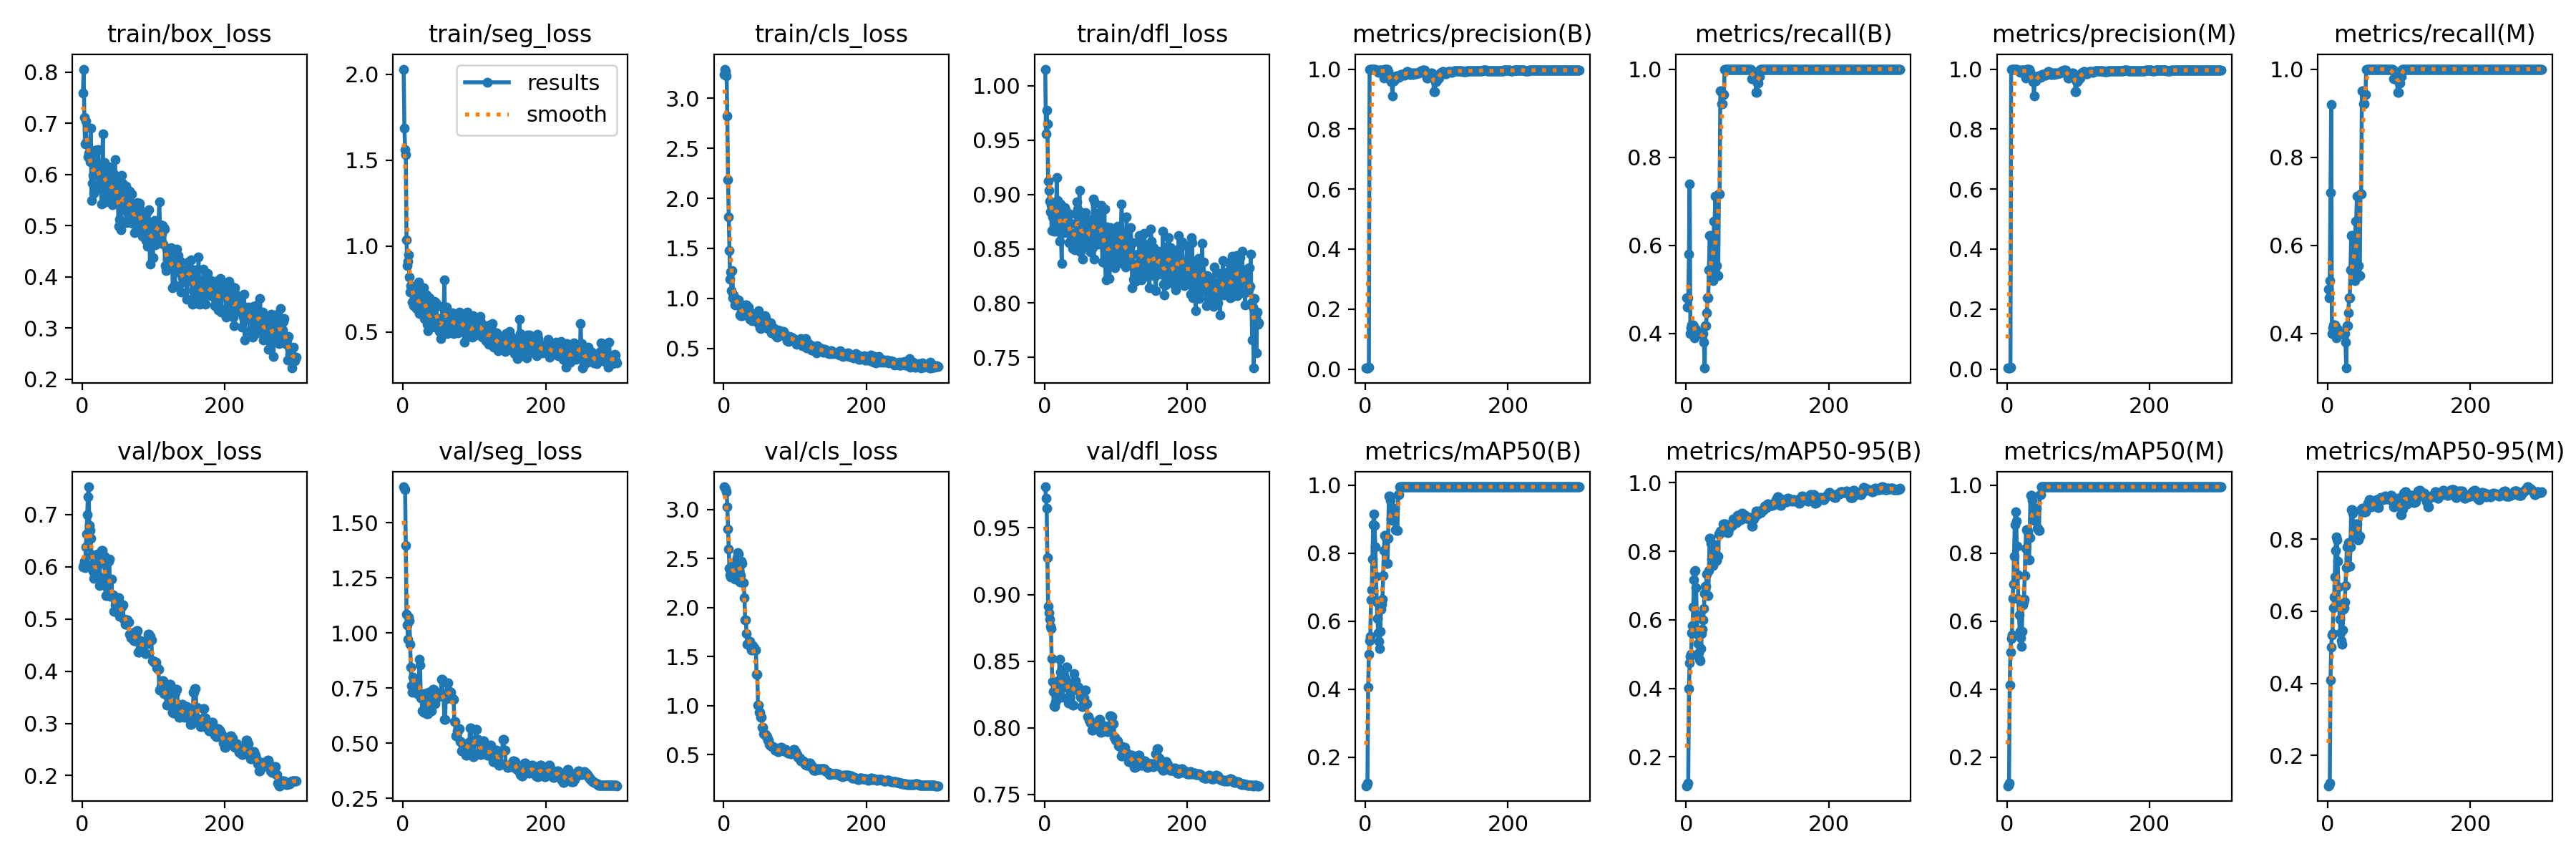

The table this chart was drawn from, first rows:
epoch, train/box_loss, train/seg_loss, train/cls_loss, train/dfl_loss, metrics/precision(B), metrics/recall(B), metrics/mAP50(B), metrics/mAP50-95(B), metrics/precision(M), metrics/recall(M), metrics/mAP50(M), metrics/mAP50-95(M), val/box_loss, val/seg_loss, val/cls_loss, val/dfl_loss, lr/pg0, lr/pg1, lr/pg2
1, 0.7583, 2.029, 3.239, 1.015, 0.00336, 0.48, 0.116, 0.1158, 0.00349, 0.5, 0.1161, 0.1159, 0.5994, 1.663, 3.231, 0.9808, 1.667e-05, 1.667e-05, 1.667e-05
2, 0.8057, 1.687, 3.293, 0.9558, 0.00322, 0.46, 0.1167, 0.1166, 0.00335, 0.48, 0.1169, 0.1167, 0.604, 1.656, 3.221, 0.9721, 4.9845e-05, 4.9845e-05, 4.9845e-05
3, 0.7118, 1.563, 3.265, 0.9773, 0.00336, 0.48, 0.1238, 0.1236, 0.00361, 0.52, 0.1241, 0.1239, 0.611, 1.651, 3.211, 0.9649, 8.28e-05, 8.28e-05, 8.28e-05
4, 0.6593, 1.534, 3.224, 0.9648, 0.00403, 0.58, 0.4052, 0.3998, 0.00494, 0.72, 0.4127, 0.4096, 0.5977, 1.397, 3.182, 0.9274, 0.0001155, 0.0001155, 0.0001155
5, 0.7041, 1.036, 2.822, 0.9124, 0.00509, 0.74, 0.5023, 0.4749, 0.00621, 0.92, 0.509, 0.4999, 0.6374, 1.084, 3.03, 0.8913, 0.000148, 0.000148, 0.000148
6, 0.6641, 0.8856, 2.187, 0.9039, 1, 0.4002, 0.5433, 0.4923, 1, 0.4002, 0.5486, 0.5351, 0.6623, 1.038, 2.802, 0.8861, 0.0001803, 0.0001803, 0.0001803
7, 0.6593, 0.9136, 1.813, 0.8937, 1, 0.4126, 0.5551, 0.4995, 1, 0.4126, 0.5585, 0.5382, 0.6991, 0.9727, 2.597, 0.8814, 0.0002124, 0.0002124, 0.0002124
8, 0.6338, 0.9504, 1.48, 0.8838, 1, 0.4184, 0.6633, 0.5618, 1, 0.4184, 0.6659, 0.6095, 0.7342, 1.073, 2.403, 0.876, 0.0002443, 0.0002443, 0.0002443
9, 0.6418, 0.8183, 1.191, 0.89, 1, 0.4183, 0.691, 0.5829, 1, 0.4183, 0.7085, 0.6388, 0.7531, 1.058, 2.337, 0.8747, 0.0002759, 0.0002759, 0.0002759
10, 0.6353, 0.7315, 1.266, 0.8671, 1, 0.4183, 0.7831, 0.638, 1, 0.4183, 0.79, 0.6958, 0.6796, 0.9476, 2.313, 0.8521, 0.0003073, 0.0003073, 0.0003073
11, 0.6251, 0.7709, 1.076, 0.8796, 1, 0.415, 0.8844, 0.716, 1, 0.415, 0.8844, 0.7676, 0.67, 0.8448, 2.351, 0.8349, 0.0003385, 0.0003385, 0.0003385
12, 0.6904, 0.7544, 1.278, 0.8904, 1, 0.3904, 0.9154, 0.7428, 1, 0.3904, 0.9205, 0.8057, 0.6538, 0.7612, 2.445, 0.8272, 0.0003695, 0.0003695, 0.0003695
13, 0.5487, 0.6736, 1.009, 0.8664, 1, 0.3943, 0.8811, 0.7446, 1, 0.3943, 0.8949, 0.798, 0.6224, 0.7313, 2.41, 0.8166, 0.0004002, 0.0004002, 0.0004002
14, 0.5829, 0.7423, 1.032, 0.8893, 1, 0.4088, 0.8187, 0.6936, 1, 0.4088, 0.8214, 0.7392, 0.6036, 0.7988, 2.366, 0.816, 0.0004308, 0.0004308, 0.0004308
15, 0.5976, 0.6556, 0.9928, 0.8768, 0.9961, 0.4, 0.7327, 0.6153, 0.9961, 0.4, 0.7367, 0.6673, 0.5907, 0.792, 2.304, 0.8194, 0.0004611, 0.0004611, 0.0004611
16, 0.5633, 0.6938, 0.934, 0.866, 0.9966, 0.4, 0.6556, 0.558, 0.9966, 0.4, 0.6651, 0.6208, 0.578, 0.7531, 2.288, 0.821, 0.0004912, 0.0004912, 0.0004912
17, 0.6478, 0.7594, 0.9973, 0.9154, 0.9949, 0.4, 0.6074, 0.5302, 0.9949, 0.4, 0.6189, 0.5778, 0.5953, 0.7532, 2.34, 0.8217, 0.0005211, 0.0005211, 0.0005211
18, 0.6128, 0.7615, 0.9701, 0.8945, 0.9889, 0.4, 0.5653, 0.5032, 0.9889, 0.4, 0.5709, 0.5392, 0.6053, 0.7726, 2.426, 0.8261, 0.0005507, 0.0005507, 0.0005507
19, 0.6469, 0.6379, 0.9678, 0.8883, 0.9913, 0.4, 0.5401, 0.4845, 0.9913, 0.4, 0.55, 0.5192, 0.6054, 0.7416, 2.506, 0.8311, 0.0005801, 0.0005801, 0.0005801
20, 0.6246, 0.6692, 0.9415, 0.8861, 0.9957, 0.4, 0.5195, 0.4811, 0.9957, 0.4, 0.5254, 0.5081, 0.5802, 0.7245, 2.56, 0.8357, 0.0006094, 0.0006094, 0.0006094
21, 0.5999, 0.6364, 0.9865, 0.857, 0.9969, 0.4, 0.5705, 0.5162, 0.9969, 0.4, 0.5705, 0.5472, 0.6243, 0.7289, 2.547, 0.8516, 0.0006384, 0.0006384, 0.0006384
22, 0.6482, 0.7894, 0.9441, 0.8913, 0.9959, 0.4, 0.6361, 0.5592, 0.9959, 0.4, 0.6473, 0.6061, 0.6023, 0.7269, 2.369, 0.8415, 0.0006671, 0.0006671, 0.0006671
23, 0.5732, 0.6094, 0.8317, 0.866, 0.9966, 0.4, 0.6506, 0.5732, 0.9966, 0.4, 0.656, 0.6098, 0.582, 0.8806, 2.261, 0.8293, 0.0006957, 0.0006957, 0.0006957
24, 0.6031, 0.6308, 0.827, 0.8364, 0.9949, 0.4, 0.6649, 0.5991, 0.9949, 0.4, 0.6649, 0.6253, 0.5639, 0.8535, 2.324, 0.8227, 0.000724, 0.000724, 0.000724
25, 0.5722, 0.708, 0.8725, 0.8739, 0.9967, 0.38, 0.7346, 0.6341, 0.9967, 0.38, 0.7346, 0.6714, 0.6127, 0.7043, 2.47, 0.8346, 0.0007521, 0.0007521, 0.0007521
26, 0.5945, 0.628, 0.8246, 0.8807, 0.9707, 0.3212, 0.8073, 0.6764, 0.9707, 0.3212, 0.8139, 0.7211, 0.6252, 0.7042, 2.448, 0.8345, 0.00078, 0.00078, 0.00078
27, 0.5416, 0.7031, 0.8868, 0.8646, 1, 0.4176, 0.8526, 0.6986, 1, 0.4176, 0.8693, 0.7792, 0.6314, 0.6487, 2.252, 0.8354, 0.0008077, 0.0008077, 0.0008077
28, 0.6143, 0.7586, 0.8566, 0.8877, 1, 0.4176, 0.8526, 0.6986, 1, 0.4176, 0.8693, 0.7792, 0.6314, 0.6487, 2.252, 0.8354, 0.0008352, 0.0008352, 0.0008352
29, 0.6794, 0.7559, 0.9243, 0.8862, 1, 0.4465, 0.8449, 0.7329, 1, 0.4465, 0.8621, 0.7899, 0.6099, 0.6409, 2.1, 0.8369, 0.0008624, 0.0008624, 0.0008624
30, 0.5446, 0.5785, 0.8509, 0.8759, 1, 0.4803, 0.7694, 0.6705, 1, 0.4803, 0.7813, 0.7256, 0.6208, 0.7256, 1.871, 0.8453, 0.0008894, 0.0008894, 0.0008894
31, 0.6227, 0.6883, 0.9356, 0.881, 1, 0.4803, 0.7694, 0.6705, 1, 0.4803, 0.7813, 0.7256, 0.6208, 0.7256, 1.871, 0.8453, 0.0009162, 0.0009162, 0.0009162
32, 0.6119, 0.6994, 0.9312, 0.8758, 0.9927, 0.5445, 0.8437, 0.7445, 0.9927, 0.5445, 0.8457, 0.7788, 0.5704, 0.6804, 1.734, 0.8309, 0.0009428, 0.0009428, 0.0009428
33, 0.5726, 0.7163, 0.8508, 0.8719, 0.9735, 0.6218, 0.9668, 0.838, 0.9735, 0.6218, 0.9691, 0.8825, 0.5444, 0.6351, 1.624, 0.8185, 0.0009691, 0.0009691, 0.0009691
34, 0.5525, 0.5459, 0.8654, 0.8556, 0.9735, 0.6218, 0.9668, 0.838, 0.9735, 0.6218, 0.9691, 0.8825, 0.5444, 0.6351, 1.624, 0.8185, 0.0009953, 0.0009953, 0.0009953
35, 0.5474, 0.5083, 0.9098, 0.882, 0.9676, 0.5393, 0.9544, 0.8232, 0.9676, 0.5393, 0.9544, 0.872, 0.5595, 0.6333, 1.628, 0.8231, 0.001021, 0.001021, 0.001021
36, 0.6036, 0.5486, 0.8684, 0.8736, 0.9587, 0.529, 0.9006, 0.7763, 0.9587, 0.529, 0.9006, 0.8055, 0.61, 0.7317, 1.654, 0.8317, 0.001047, 0.001047, 0.001047
37, 0.6148, 0.6988, 0.7912, 0.8588, 0.9587, 0.529, 0.9006, 0.7763, 0.9587, 0.529, 0.9006, 0.8055, 0.61, 0.7317, 1.654, 0.8317, 0.001072, 0.001072, 0.001072
38, 0.5913, 0.5334, 0.8435, 0.8643, 0.9097, 0.5193, 0.8959, 0.7588, 0.9097, 0.5193, 0.8959, 0.8034, 0.6142, 0.6897, 1.596, 0.829, 0.001098, 0.001098, 0.001098
39, 0.5892, 0.5796, 0.7949, 0.8505, 0.96, 0.6553, 0.9303, 0.819, 0.96, 0.6553, 0.9303, 0.841, 0.544, 0.6488, 1.571, 0.8169, 0.001123, 0.001123, 0.001123
40, 0.5511, 0.6278, 0.7757, 0.8554, 0.96, 0.6553, 0.9303, 0.819, 0.96, 0.6553, 0.9303, 0.841, 0.544, 0.6488, 1.571, 0.8169, 0.001147, 0.001147, 0.001147
41, 0.5573, 0.5709, 0.8487, 0.8611, 0.9761, 0.7115, 0.9311, 0.8112, 0.9761, 0.7115, 0.9311, 0.8422, 0.5765, 0.6906, 1.61, 0.8407, 0.001172, 0.001172, 0.001172
42, 0.5407, 0.5729, 0.8163, 0.8491, 0.9723, 0.5541, 0.8683, 0.7734, 0.9723, 0.5541, 0.8732, 0.7987, 0.5464, 0.7441, 1.591, 0.8353, 0.001196, 0.001196, 0.001196
43, 0.5712, 0.6553, 0.7834, 0.8542, 0.9723, 0.5541, 0.8683, 0.7734, 0.9723, 0.5541, 0.8732, 0.7987, 0.5464, 0.7441, 1.591, 0.8353, 0.001221, 0.001221, 0.001221
44, 0.6016, 0.6797, 0.7873, 0.8819, 0.9765, 0.5311, 0.8669, 0.7862, 0.9765, 0.5311, 0.8669, 0.8083, 0.5151, 0.6793, 1.569, 0.8318, 0.001244, 0.001244, 0.001244
45, 0.5929, 0.5274, 0.8306, 0.8931, 0.9765, 0.5311, 0.8669, 0.7862, 0.9765, 0.5311, 0.8669, 0.8083, 0.5151, 0.6793, 1.569, 0.8318, 0.001268, 0.001268, 0.001268
46, 0.6286, 0.6711, 0.8063, 0.8867, 0.973, 0.7163, 0.9727, 0.8514, 0.973, 0.7163, 0.9727, 0.8825, 0.5272, 0.7233, 1.323, 0.8303, 0.001292, 0.001292, 0.001292
47, 0.5739, 0.6514, 0.7677, 0.869, 0.973, 0.7163, 0.9727, 0.8514, 0.973, 0.7163, 0.9727, 0.8825, 0.5272, 0.7233, 1.323, 0.8303, 0.001315, 0.001315, 0.001315
48, 0.5609, 0.565, 0.7547, 0.8641, 0.9809, 0.95, 0.995, 0.8579, 0.9809, 0.95, 0.995, 0.8864, 0.5297, 0.7278, 1.008, 0.8272, 0.001338, 0.001338, 0.001338
49, 0.5848, 0.5784, 0.8772, 0.9034, 0.9809, 0.95, 0.995, 0.8579, 0.9809, 0.95, 0.995, 0.8864, 0.5297, 0.7278, 1.008, 0.8272, 0.001361, 0.001361, 0.001361
50, 0.5469, 0.5596, 0.7619, 0.8471, 0.982, 0.9208, 0.995, 0.8611, 0.982, 0.9208, 0.995, 0.8759, 0.5412, 0.7118, 0.9358, 0.8227, 0.001383, 0.001383, 0.001383
51, 0.499, 0.503, 0.7053, 0.8601, 0.982, 0.9208, 0.995, 0.8611, 0.982, 0.9208, 0.995, 0.8759, 0.5412, 0.7118, 0.9358, 0.8227, 0.001392, 0.001392, 0.001392
52, 0.5125, 0.5037, 0.6992, 0.8832, 0.9828, 0.9422, 0.995, 0.8794, 0.9828, 0.9422, 0.995, 0.8753, 0.5044, 0.7207, 0.8822, 0.8159, 0.001386, 0.001386, 0.001386
53, 0.508, 0.4607, 0.7376, 0.8402, 0.9828, 0.9422, 0.995, 0.8794, 0.9828, 0.9422, 0.995, 0.8753, 0.5044, 0.7207, 0.8822, 0.8159, 0.001381, 0.001381, 0.001381
54, 0.4913, 0.4873, 0.724, 0.8529, 0.9792, 1, 0.995, 0.8799, 0.9792, 1, 0.995, 0.888, 0.5229, 0.7901, 0.7826, 0.8223, 0.001375, 0.001375, 0.001375
55, 0.5975, 0.6475, 0.7324, 0.8786, 0.9792, 1, 0.995, 0.8799, 0.9792, 1, 0.995, 0.888, 0.5229, 0.7901, 0.7826, 0.8223, 0.00137, 0.00137, 0.00137
56, 0.5826, 0.5447, 0.7174, 0.8718, 0.9849, 1, 0.995, 0.8709, 0.9849, 1, 0.995, 0.8996, 0.527, 0.7112, 0.7128, 0.8282, 0.001364, 0.001364, 0.001364
57, 0.5601, 0.5906, 0.7865, 0.8833, 0.9849, 1, 0.995, 0.8709, 0.9849, 1, 0.995, 0.8996, 0.527, 0.7112, 0.7128, 0.8282, 0.001359, 0.001359, 0.001359
58, 0.5563, 0.805, 0.8278, 0.86, 0.9916, 1, 0.995, 0.8553, 0.9916, 1, 0.995, 0.9101, 0.5001, 0.6086, 0.7079, 0.8181, 0.001353, 0.001353, 0.001353
59, 0.5316, 0.5707, 0.8026, 0.8686, 0.9916, 1, 0.995, 0.8553, 0.9916, 1, 0.995, 0.9101, 0.5001, 0.6086, 0.7079, 0.8181, 0.001348, 0.001348, 0.001348
60, 0.5756, 0.5782, 0.7505, 0.8683, 0.9865, 1, 0.995, 0.8663, 0.9865, 1, 0.995, 0.8897, 0.4898, 0.7026, 0.6832, 0.8084, 0.001342, 0.001342, 0.001342
... 240 more rows
